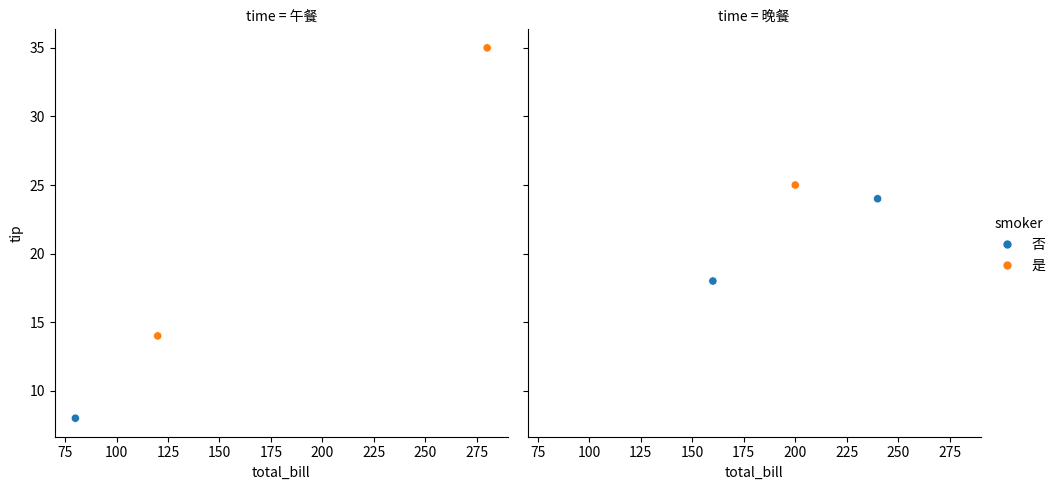

The script that saved this image:
"""分面绘图：参考答案。

这份答案演示核心写法。练习任务通常还有其他正确实现；请重点比较思路。
"""


def main():
    # 先运行本答案，再逐行对照自己的实现。
    import matplotlib.pyplot as plt
    import pandas as pd
    import seaborn as sns
    tips = pd.DataFrame({
        "total_bill": [80, 120, 160, 200, 240, 280],
        "tip": [8, 14, 18, 25, 24, 35],
        "time": ["午餐", "午餐", "晚餐", "晚餐", "晚餐", "午餐"],
        "smoker": ["否", "是", "否", "是", "否", "是"],
    })
    sns.relplot(data=tips, x="total_bill", y="tip", col="time", hue="smoker")
    plt.show()


if __name__ == "__main__":
    main()
